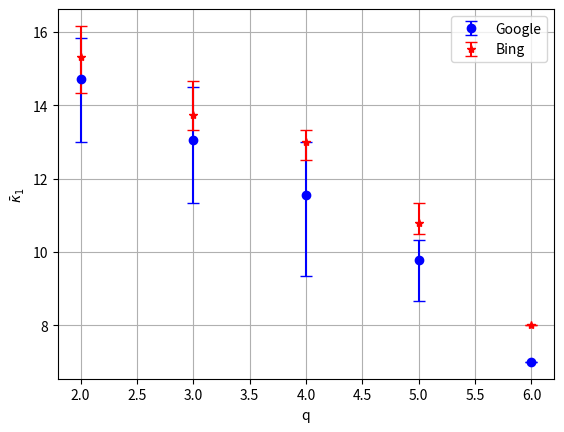
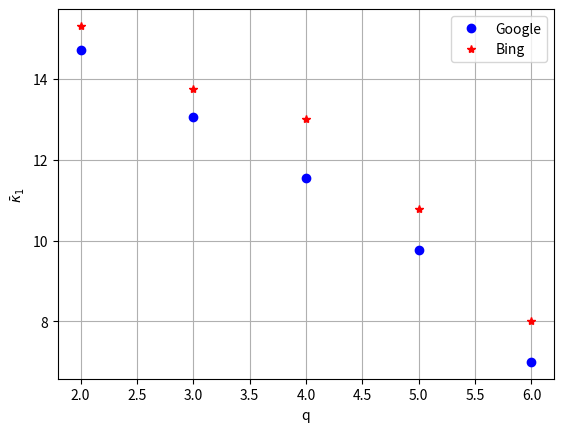
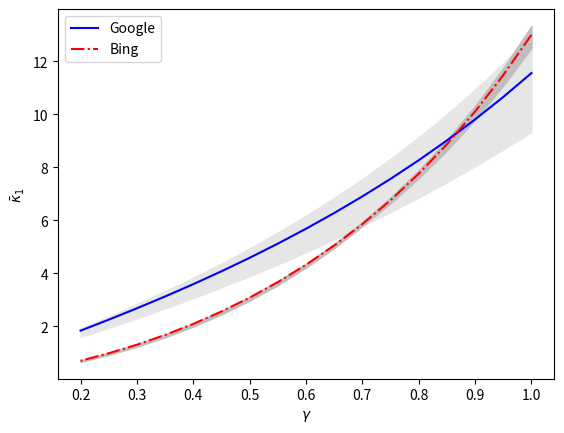
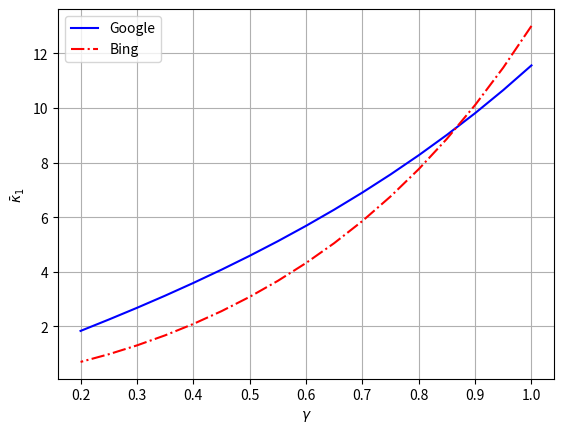

Write the Python code that produced these figures, in order.
# -*- coding: utf-8 -*-
"""
Created on March 12, 2018

[redacted]
"""

import numpy as np
import matplotlib.pyplot as plt

# rankings of Google and Bing
rankings_google = np.array([[0,68,9,59,11,5,3,69,79,70,21,4,36,32,76,40,60,51,80,81,42,29,82,83,73],
[5,0,9,11,59,76,3,36,21,79,90,70,4,60,93,35,50,40,42,92,86,87,73,98,94],
[0,9,11,5,3,59,70,84,85,21,76,4,32,42,51,62,12,80,67,60,55,86,87,73,29],
[0,9,3,11,5,2,59,4,32,21,60,35,42,61,62,12,51,17,63,64,55,65,66,40,67],
[5,0,68,9,3,11,59,69,70,71,4,21,60,32,36,61,65,72,73,58,74,75,76,77,78],
[0,9,59,5,11,3,88,60,89,69,90,70,32,91,75,92,93,94,61,40,86,87,95,96,97]]) 

rankings_bing = np.array([[0,9,1,11,36,8,4,2,22,5,37,15,38,6,28,34,29,19,39,40,35,24,41,32,42],
[0,1,9,2,11,5,50,8,4,56,57,22,3,40,51,7,41,15,19,37,36,55,42,58,38],
[0,7,9,2,10,8,4,6,5,1,11,14,3,40,13,43,19,44,45,46,47,48,49,17,28],
[0,1,2,3,4,5,6,7,8,9,10,11,12,13,14,15,16,17,18,19,20,21,22,23,24],
[9,1,25,4,7,2,0,26,5,11,15,8,27,10,28,29,30,31,6,19,32,22,33,34,35],
[0,9,3,1,2,11,50,4,8,7,6,38,40,25,10,51,15,19,52,36,53,14,54,55,28]])

###################### function to calculate k_1 #######################
def CalK1(rankings, q_ratio, gamma):
    num_experts = rankings.shape[0]  # number of rankings in R 
    q = num_experts / q_ratio    # q-support   
    K1 = np.zeros(num_experts)       # to record K1 for each ranking
    
    A_R = []  # to record all the A matrices
    
    # Caculate k1^{i}(q)  for all rankings
    for i in range(num_experts):
    
        ranking_i = rankings[i]  # get the ith ranking
        
        A = np.zeros((len(ranking_i), len(ranking_i))) # inintialize matrix A
        
        index_j = 0   

        for j in ranking_i:       # for the item in ranking_i
                          
            f_j = 0  # initial value of the f function for item j of raning_i
            pos = np.zeros(num_experts) # to record the position of j in all rankings
            exist_j = 0;   # to denote if item j already considered in other rankings
            
            for i2 in range(num_experts):
                # Get the potision of the selected item j in expters' rankings
                rank_j = np.where(rankings[i2] == j)[0] 
                
                # H function
                H_j = 0
                
                if rank_j.size > 0:      # if the item is in the ranking
                    if i2 < i:  # if the item j existing in one already considred ranking
                        A[index_j][index_j] =  A_R[i2][rank_j[0]][rank_j[0]]
                        exist_j = 1;
                        break
                    else:               
                        H_j = 1         # count 1
                        pos[f_j] = rank_j + 1 # index starts from 0 in phython, so position = rank_j+1               
                        f_j = f_j + H_j       # f function 
                
            # set the value of A
            if f_j < q and exist_j == 0: 
                A[index_j][index_j] = 0
            elif f_j >= q and exist_j == 0:
                pos_mean = np.sum(pos) / f_j   # mean of positions                
                pos_var = np.abs(pos[0:f_j] - pos_mean)   # deviation of postion from mean
                pos_var_mean = np.mean(pos_var)             
                A[index_j][index_j] = (f_j / num_experts) * np.power(gamma, pos_var_mean)
                
            index_j = index_j + 1
               
        K1[i] = np.sum(A)
        A_R.append(A)

    return K1 
##########################################################################
    

########### Evaluation of rankings with fixed gamma, diffrent q ##########
def evaluateQ(gamma, q_ratio):    
    
    K1_google_mean = np.zeros(q_ratio.size)
    K1_google_varUp  = np.zeros(q_ratio.size)
    K1_google_varDown = np.zeros(q_ratio.size)
    #
    K1_bing_mean = np.zeros(q_ratio.size)
    K1_bing_varUp  = np.zeros(q_ratio.size)
    K1_bing_varDown = np.zeros(q_ratio.size)
    
    index_i = 0
    
    for i in q_ratio:
        K1_google = CalK1(rankings_google, i, gamma)
        K1_bing = CalK1(rankings_bing, i, gamma)
        
        K1_google_mean[index_i] = np.mean(K1_google)
        K1_google_varUp[index_i] = np.max(K1_google) - K1_google_mean[index_i]
        K1_google_varDown[index_i] = K1_google_mean[index_i] - np.min(K1_google)
            
        K1_bing_mean[index_i] = np.mean(K1_bing)
        K1_bing_varUp[index_i] = np.max(K1_bing) - K1_bing_mean[index_i]
        K1_bing_varDown[index_i] = K1_bing_mean[index_i] - np.min(K1_bing)
            
        print('q_ratio=', i)
    
        print('K1_google=', K1_google)
        print('Mean of K1_google is:', K1_google_mean[index_i])
    #
        print('K1_bing=', K1_bing)
        print('Mean of K1_bing is:', K1_bing_mean[index_i])
        print('\n')
        
        index_i = index_i + 1
    
    num_experts = K1_google.shape[0]
    plt.figure()
    plt.errorbar(num_experts/q_ratio, K1_google_mean, [K1_google_varDown,K1_google_varUp], fmt='bo',capsize=4)
    plt.errorbar(num_experts/q_ratio, K1_bing_mean, [K1_bing_varDown,K1_bing_varUp], fmt='r*',capsize=4)
    
    plt.grid('True')
    plt.legend(['Google', 'Bing'])
              
    plt.xlabel('q')
    plt.ylabel(r'$\bar{\kappa}_1$')
    plt.savefig("K1qSupport_distance.png")
    plt.show()
    
    # for plot average k1 without variance 
    plt.figure()
    plt.plot(num_experts/q_ratio, K1_google_mean, 'bo', num_experts/q_ratio, K1_bing_mean, 'r*')
    plt.grid('True')
    plt.legend(['Google', 'Bing'])
              
    plt.xlabel('q')
    plt.ylabel(r'$\bar{\kappa}_1$')
    plt.savefig("K1meanNoWeight.png")
    plt.show()
##########################################################################
    
    
########### Evaluation of rankings with fixed q, diffrent \gamma #########
def evaluateGamma(q_ratio, gamma):     
    
    K1_google_mean = np.zeros(gamma.size)
    K1_google_varUp  = np.zeros(gamma.size)
    K1_google_varDown = np.zeros(gamma.size)
    #
    K1_bing_mean = np.zeros(gamma.size)
    K1_bing_varUp  = np.zeros(gamma.size)
    K1_bing_varDown = np.zeros(gamma.size)
    
    index_i = 0
    
    for i in gamma:
        K1_google = CalK1(rankings_google, q_ratio, i)   
        K1_bing = CalK1(rankings_bing, q_ratio, i)
        
        K1_google_mean[index_i] = np.mean(K1_google)
        K1_google_varUp[index_i] = np.max(K1_google)
        K1_google_varDown[index_i] = np.min(K1_google)
             
        K1_bing_mean[index_i] = np.mean(K1_bing)
        K1_bing_varUp[index_i] = np.max(K1_bing)
        K1_bing_varDown[index_i] = np.min(K1_bing)
          
        index_i = index_i + 1
    
    plt.figure()
    plt.plot(gamma, K1_google_mean, 'b', gamma, K1_bing_mean, '-.r')
    plt.legend(['Google', 'Bing'])
    plt.fill_between(gamma, K1_google_varDown,K1_google_varUp, color  = (230. / 255., 230. / 255., 230. / 255.))
    plt.fill_between(gamma, K1_bing_varDown,K1_bing_varUp, color  = (190. / 255., 190. / 255., 190. / 255.))
    plt.xlabel('$\gamma$')
    plt.ylabel(r'$\bar{\kappa}_1$')
    plt.savefig("K1Generaliz.png")
    
    plt.figure()
    plt.plot(gamma, K1_google_mean, 'b', gamma, K1_bing_mean, '-.r')
    plt.grid('True')
    plt.legend(['Google', 'Bing'])
              
    plt.xlabel('$\gamma$')
    plt.ylabel(r'$\bar{\kappa}_1$')
    plt.savefig("K1meanWeight.png")
    plt.show()
##########################################################################

if __name__ == '__main__':
    
    gamma = 1   
    q_ratio = np.array([3, 2, 1.5, 1.2, 1])   # no. of rankings/q_ratio = q-support
    
    
    evaluateQ(gamma, q_ratio) 
    
    
    q_ratio = 1.5
    gamma = np.array([1, 0.95, 0.9, 0.85, 0.8, 0.75, 0.7, 0.65, 0.6, 0.55, 0.5, 0.45, 0.4, 0.35, 0.3, 0.25, 0.2])
    evaluateGamma(q_ratio, gamma) 